The GitHub repository Deepchavan1/skin-cancer contains a labelled image folder "skindata-2" with 5 categories: akiec, bcc, bkl, mel, vasc. Examples follow, each with its label.

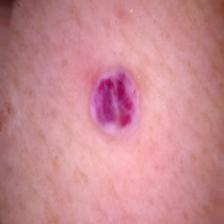
Label: vasc

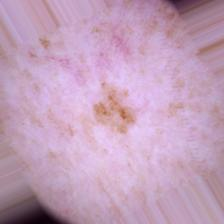
Label: bkl

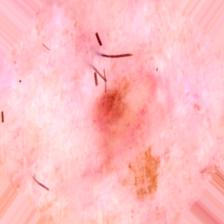
Label: akiec

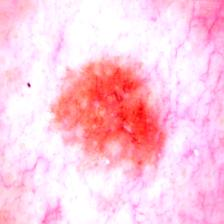
Label: bkl

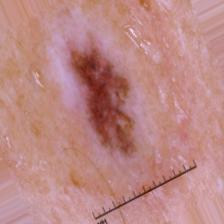
Label: mel

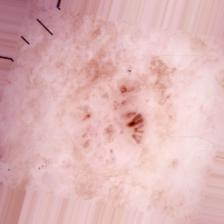
Label: bcc
